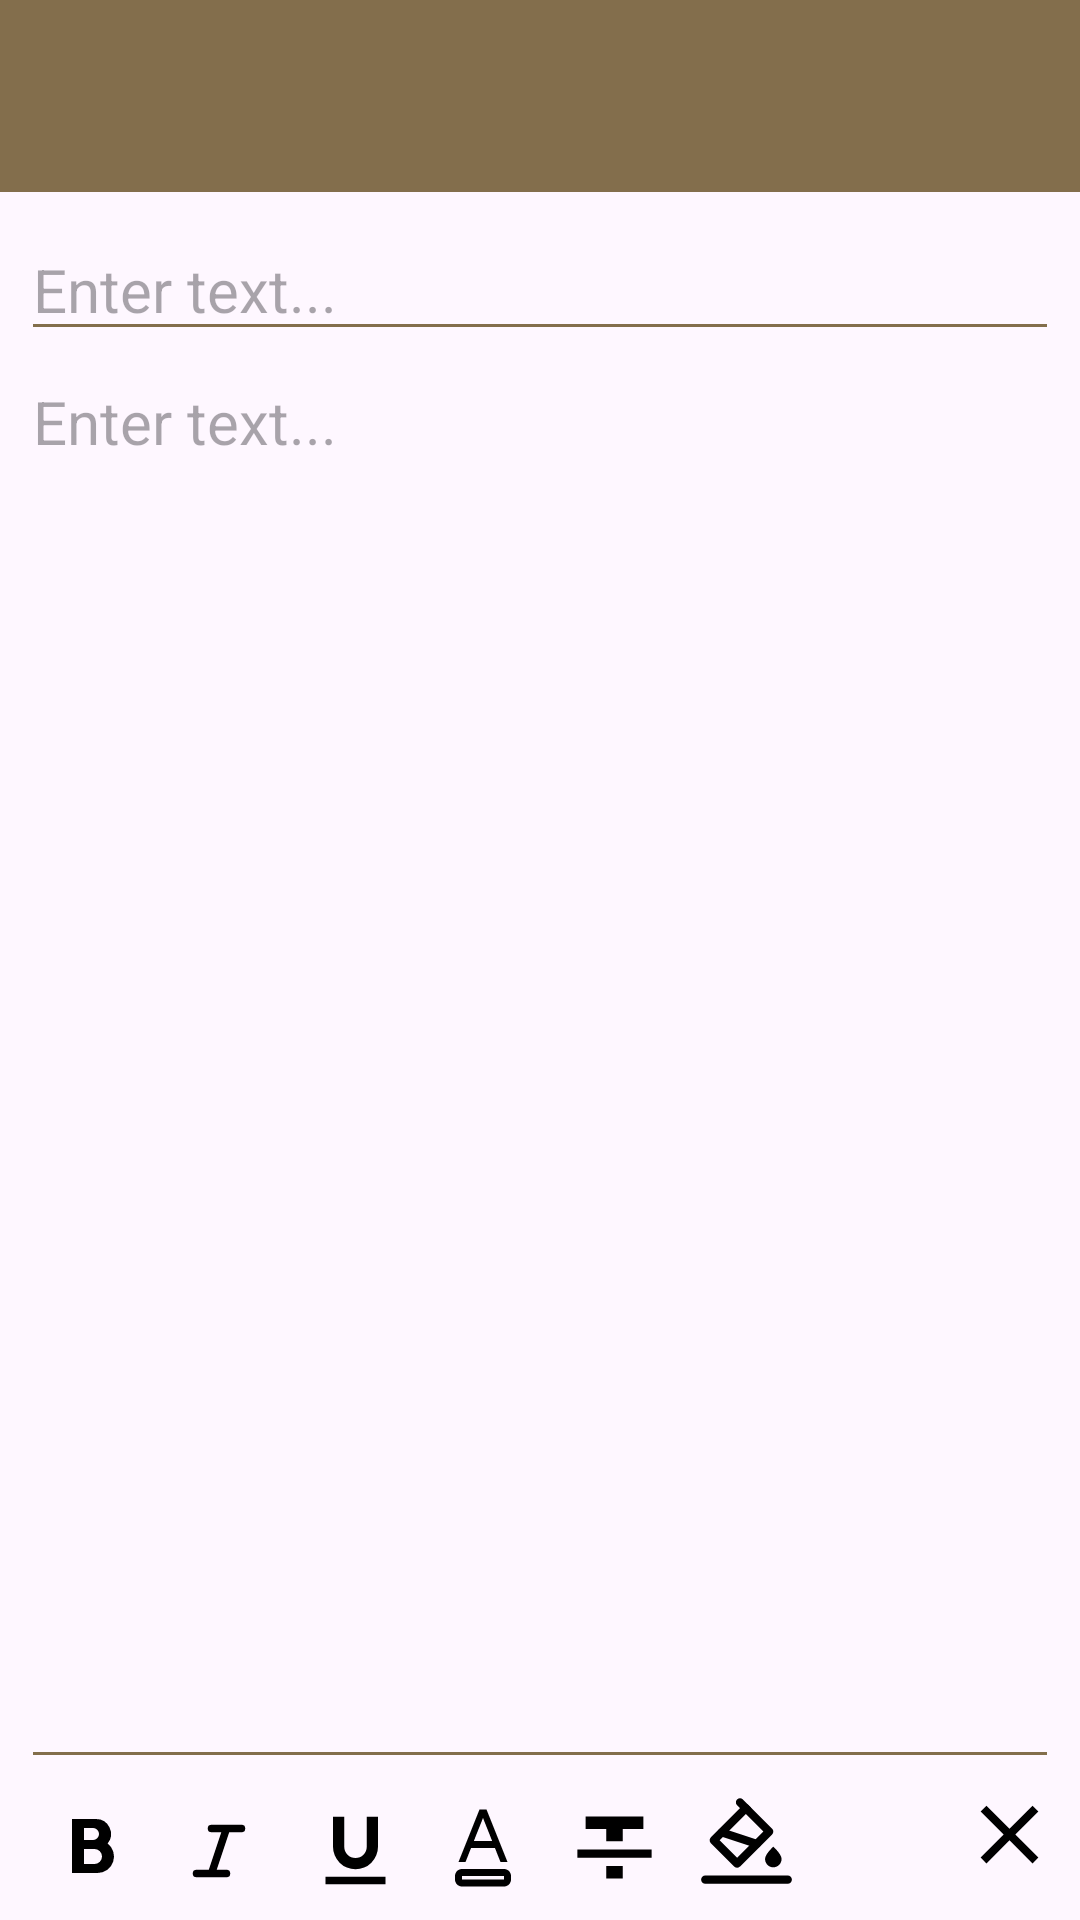

Here is an Android app screen rendered from its layout file. Give the layout XML and the strings, colors and styles it references.
<!-- AndroidManifest.xml: application theme Theme.NavigationDrawer -->
<!-- res/layout/activity_update.xml -->
<?xml version="1.0" encoding="utf-8"?>
<androidx.constraintlayout.widget.ConstraintLayout xmlns:android="http://schemas.android.com/apk/res/android"
    xmlns:app="http://schemas.android.com/apk/res-auto"
    xmlns:tools="http://schemas.android.com/tools"
    android:layout_width="match_parent"
    android:id="@+id/constraintUpdate"
    android:layout_height="match_parent"
    tools:context=".view.AddNoteActivity">

    <androidx.appcompat.widget.Toolbar
        android:id="@+id/toolbarUpdate"
        android:background="@color/appbar"
        android:layout_width="match_parent"
        android:layout_height="?attr/actionBarSize"
        app:layout_constraintEnd_toEndOf="parent"
        app:layout_constraintStart_toStartOf="parent"
        app:layout_constraintTop_toTopOf="parent">
    </androidx.appcompat.widget.Toolbar>

    <LinearLayout
        android:padding="5dp"
        android:layout_marginLeft="2dp"
        android:layout_marginRight="2dp"
        android:layout_marginBottom="2dp"
        android:id="@+id/layoutUpdateNote"
        android:layout_width="match_parent"
        android:layout_height="match_parent"
        android:layout_marginTop="68dp"
        android:orientation="vertical"
        app:layout_constraintBottom_toBottomOf="parent"
        app:layout_constraintTop_toBottomOf="@+id/toolbarUpdate"
        tools:ignore="MissingConstraints">

        <EditText
            android:backgroundTint="@color/appbar"
            android:id="@+id/edTitleNote"
            android:layout_width="match_parent"
            android:layout_height="wrap_content"
            android:hint="Enter text..."
            android:textSize="20sp"
            app:layout_constraintTop_toBottomOf="@+id/toolbarUpdate" />

        <androidx.constraintlayout.widget.ConstraintLayout
            android:layout_width="match_parent"
            android:layout_height="match_parent">

            <EditText
                android:id="@+id/edContentNote"
                android:layout_width="match_parent"
                android:layout_height="match_parent"
                android:backgroundTint="@color/appbar"
                android:gravity="top|start"
                android:hint="Enter text..."
                android:layout_marginBottom="40dp"
                android:inputType="textMultiLine"
                android:scrollbars="vertical"
                android:textSize="20sp"
                app:layout_constraintBottom_toTopOf="@+id/linearLayout"
                app:layout_constraintEnd_toEndOf="parent"
                app:layout_constraintStart_toStartOf="parent"
                app:layout_constraintTop_toTopOf="parent" />



            <LinearLayout
                android:id="@+id/linearLayout"
                android:layout_width="match_parent"
                android:layout_height="40dp"
                android:orientation="horizontal"
                app:layout_constraintBottom_toBottomOf="parent"
                app:layout_constraintEnd_toEndOf="parent"
                app:layout_constraintStart_toStartOf="parent">

                <CheckBox
                    app:buttonCompat="@null"
                    android:button="@null"
                    android:id="@+id/cbBold"
                    android:layout_width="40dp"
                    android:layout_height="match_parent"
                    android:layout_marginLeft="2dp"
                    android:layout_marginRight="2dp"
                    android:drawableStart="@drawable/ic_bold"
                    android:focusable="false"
                    android:backgroundTint="@null"
                    android:focusableInTouchMode="false"
                    android:paddingLeft="12dp"
                    android:paddingTop="5dp" />

                <CheckBox
                    android:layout_marginLeft="2dp"
                    android:layout_marginRight="2dp"
                    app:buttonCompat="@null"
                    android:paddingTop="8dp"
                    android:paddingLeft="5dp"
                    android:drawableStart="@drawable/ic_italic"
                    android:id="@+id/cbItalic"
                    android:layout_width="40dp"
                    android:layout_height="wrap_content"
                    android:button="@null"
                    android:focusable="false"
                    android:backgroundTint="@null"
                    android:focusableInTouchMode="false" />


                <CheckBox

                    android:layout_marginLeft="2dp"
                    android:layout_marginRight="2dp"
                    app:buttonCompat="@null"
                    android:paddingTop="3dp"
                    android:paddingLeft="9dp"
                    android:drawableStart="@drawable/ic_underline"
                    android:id="@+id/cbUnderline"
                    android:layout_width="40dp"
                    android:layout_height="wrap_content"
                    android:button="@null"
                    android:focusable="false"
                    android:backgroundTint="@null"
                    android:focusableInTouchMode="false" />

                <CheckBox
                    android:layout_marginLeft="2dp"
                    android:layout_marginRight="2dp"
                   android:paddingBottom="3dp"
                    android:id="@+id/cbColorText"
                    android:layout_width="40dp"
                    android:layout_height="match_parent"
                    android:button="@null"
                    android:drawableBottom="@drawable/ic_color"
                    android:focusable="false"
                    android:focusableInTouchMode="false" />


                <CheckBox
                    android:layout_marginLeft="2dp"
                    android:layout_marginRight="2dp"
                    android:paddingTop="3dp"
                    android:id="@+id/cbStrike"
                    android:layout_width="40dp"
                    android:layout_height="match_parent"
                    android:button="@null"
                    android:drawableBottom="@drawable/ic_strike"
                    android:focusable="false"
                    android:focusableInTouchMode="false" />

                <CheckBox
                    android:layout_marginLeft="2dp"
                    android:layout_marginRight="2dp"
                    android:paddingBottom="3dp"
                    android:id="@+id/cbBgColor"
                    android:layout_width="40dp"
                    android:layout_height="match_parent"
                    android:button="@null"
                    android:drawableBottom="@drawable/ic_bgcolor"
                    android:focusable="false"
                    android:focusableInTouchMode="false" />
                <View
                    android:layout_weight="2"
                    android:layout_width="wrap_content"
                    android:layout_height="wrap_content"/>

                <CheckBox
                    android:paddingBottom="3dp"
                    android:id="@+id/cbBgColor2"
                    android:layout_width="40dp"
                    android:layout_height="match_parent"
                    android:button="@null"
                    android:drawableRight="@drawable/ic_clear"
                    android:focusable="false"
                    android:focusableInTouchMode="false" />


            </LinearLayout>

        </androidx.constraintlayout.widget.ConstraintLayout>

    </LinearLayout>

</androidx.constraintlayout.widget.ConstraintLayout>
<!-- resources referenced by this layout -->
<resources>
  <color name="appbar">#836E4C</color>
  <!-- drawable ic_bold (drawable) -->
  <vector xmlns:android="http://schemas.android.com/apk/res/android"
      android:width="20dp"
      android:height="20dp"
      android:viewportWidth="20"
      android:viewportHeight="20">
    <path
        android:fillColor="#FF000000"
        android:pathData="M3,19L3,1h8a5,5 0,0 1,3.88 8.16A5.5,5.5 0,0 1,11.5 19L3,19zM10.5,11L7,11v5h3.5a2.5,2.5 0,1 0,0 -5zM7,4v4h3a2,2 0,1 0,0 -4L7,4z"/>
  </vector>
  <!-- drawable ic_clear (drawable) -->
  <vector xmlns:android="http://schemas.android.com/apk/res/android"
      android:width="33dp"
      android:height="33dp"
      android:viewportWidth="48"
      android:viewportHeight="48">
    <path
        android:fillColor="#FF000000"
        android:pathData="M38,12.83L35.17,10 24,21.17 12.83,10 10,12.83 21.17,24 10,35.17 12.83,38 24,26.83 35.17,38 38,35.17 26.83,24z"/>
  </vector>
  <!-- drawable ic_color (drawable) -->
  <vector xmlns:android="http://schemas.android.com/apk/res/android"
      android:width="28dp"
      android:height="28dp"
      android:viewportWidth="24"
      android:viewportHeight="24">
    <path
        android:fillColor="#FF000000"
        android:pathData="M6,18L18,18C19.105,18 20,18.895 20,20L20,21C20,22.105 19.105,23 18,23L6,23C4.895,23 4,22.105 4,21L4,20C4,18.895 4.895,18 6,18ZM6,20L6,21L18,21L18,20L6,20ZM15.412,12L8.588,12L7,16L5,16L11.003,1L13,1L19,16L17,16L15.412,12ZM14.618,10L12,3.407L9.382,10L14.618,10Z"
        android:fillType="evenOdd"/>
  </vector>
  <!-- drawable ic_italic (drawable) -->
  <vector xmlns:android="http://schemas.android.com/apk/res/android"
      android:width="30dp"
      android:height="30dp"
      android:viewportWidth="24"
      android:viewportHeight="24">
    <path
        android:pathData="M10,6H14M18,6H14M14,6L10,18M10,18H14M10,18H6"
        android:strokeLineJoin="round"
        android:strokeWidth="2"
        android:fillColor="#00000000"
        android:strokeColor="#000000"
        android:strokeLineCap="round"/>
  </vector>
  <!-- drawable ic_strike (drawable) -->
  <vector xmlns:android="http://schemas.android.com/apk/res/android"
      android:width="33dp"
      android:height="33dp"
      android:viewportWidth="48"
      android:viewportHeight="48">
    <path
        android:fillColor="#FF000000"
        android:pathData="M20,38h8v-6h-8v6zM10,8v6h10v6h8v-6h10v-6h-28zM6,28h36v-4h-36v4z"/>
  </vector>
  <!-- drawable ic_underline (drawable) -->
  <vector xmlns:android="http://schemas.android.com/apk/res/android"
      android:width="25dp"
      android:height="25dp"
      android:viewportWidth="20"
      android:viewportHeight="20">
    <path
        android:fillColor="#FF000000"
        android:pathData="M16,9A6,6 0,1 1,4 9V1h3v8a3,3 0,0 0,6 0V1h3v8zM2,17h16v2H2v-2z"/>
  </vector>
  <style name="Theme.NavigationDrawer" parent="Theme.MaterialComponents.DayNight.NoActionBar">
          <item name="actionOverflowButtonStyle">@style/IconOverflow</item>
          
          
  
      </style>
  <style name="IconOverflow" parent="Widget.AppCompat.ActionButton.Overflow">
          <item name="android:tint">@color/red</item>
      </style>
  <color name="red">#eb4d4b</color>
</resources>
